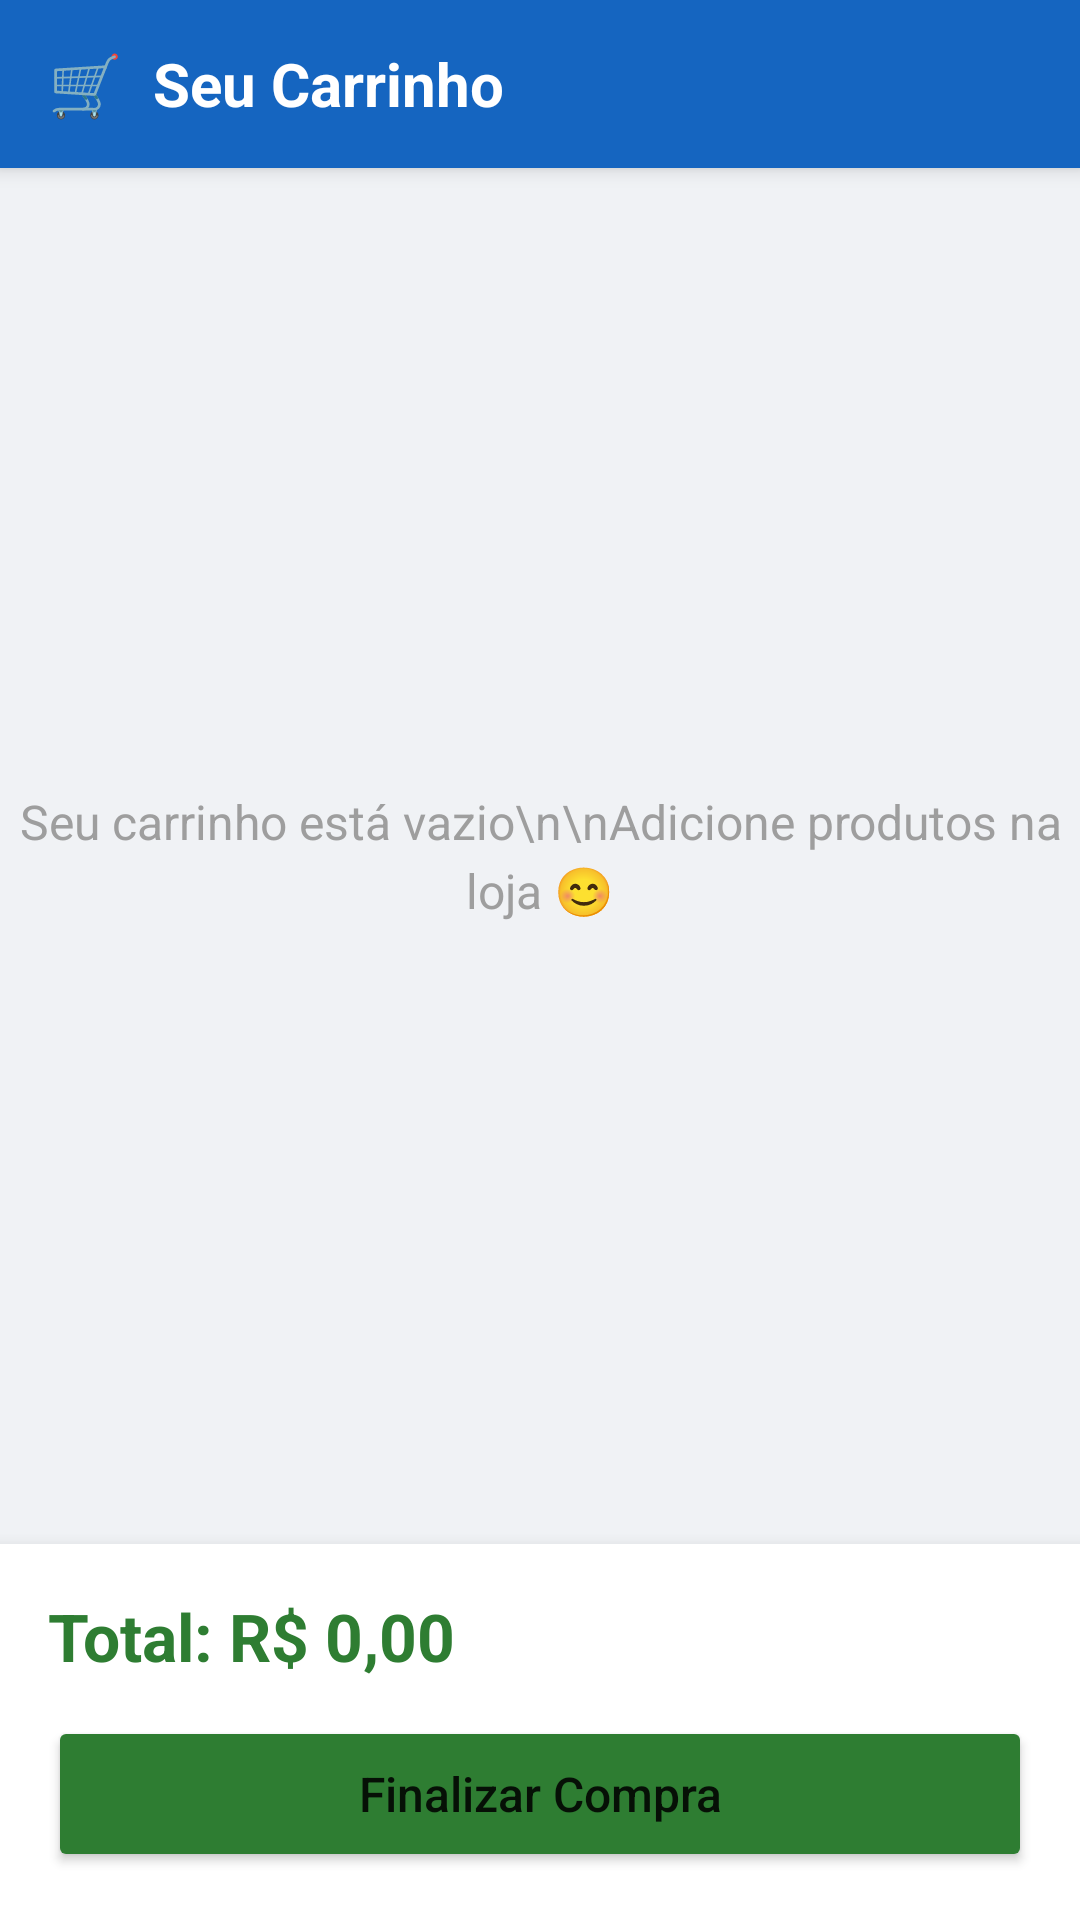

Here is an Android app screen rendered from its layout file. Give the layout XML and the strings, colors and styles it references.
<!-- AndroidManifest.xml: application theme Theme.AppCompat.Light.NoActionBar -->
<!-- res/layout/activity_carrinho.xml -->
<?xml version="1.0" encoding="utf-8"?>
<LinearLayout xmlns:android="http://schemas.android.com/apk/res/android"
    android:layout_width="match_parent"
    android:layout_height="match_parent"
    android:orientation="vertical"
    android:background="#F0F2F5"
    android:fitsSystemWindows="true">
    
    <TextView
        android:layout_width="match_parent"
        android:layout_height="56dp"
        android:background="#1565C0"
        android:gravity="center_vertical"
        android:paddingHorizontal="16dp"
        android:text="🛒  Seu Carrinho"
        android:textColor="#FFFFFF"
        android:textSize="20sp"
        android:textStyle="bold"
        android:elevation="4dp" />

    
    <TextView
        android:id="@+id/txtCarrinhoVazio"
        android:layout_width="match_parent"
        android:layout_height="0dp"
        android:layout_weight="1"
        android:gravity="center"
        android:text="Seu carrinho está vazio\n\nAdicione produtos na loja 😊"
        android:textSize="16sp"
        android:textColor="#9E9E9E"
        android:lineSpacingExtra="4dp"
        android:visibility="visible" />

    
    <androidx.recyclerview.widget.RecyclerView
        android:id="@+id/recyclerCarrinho"
        android:layout_width="match_parent"
        android:layout_height="0dp"
        android:layout_weight="1"
        android:padding="8dp"
        android:clipToPadding="false"
        android:visibility="gone" />

    
    <LinearLayout
        android:layout_width="match_parent"
        android:layout_height="wrap_content"
        android:orientation="vertical"
        android:padding="16dp"
        android:background="#FFFFFF"
        android:elevation="8dp">

        <TextView
            android:id="@+id/txtTotalCarrinho"
            android:layout_width="match_parent"
            android:layout_height="wrap_content"
            android:text="Total: R$ 0,00"
            android:textSize="22sp"
            android:textStyle="bold"
            android:textColor="#2E7D32" />

        <Button
            android:id="@+id/btnFinalizarCompra"
            android:layout_width="match_parent"
            android:layout_height="52dp"
            android:layout_marginTop="12dp"
            android:text="Finalizar Compra"
            android:textAllCaps="false"
            android:textSize="16sp"
            android:backgroundTint="#2E7D32" />
    </LinearLayout>
</LinearLayout>
<!-- resources referenced by this layout -->
<resources>

</resources>
